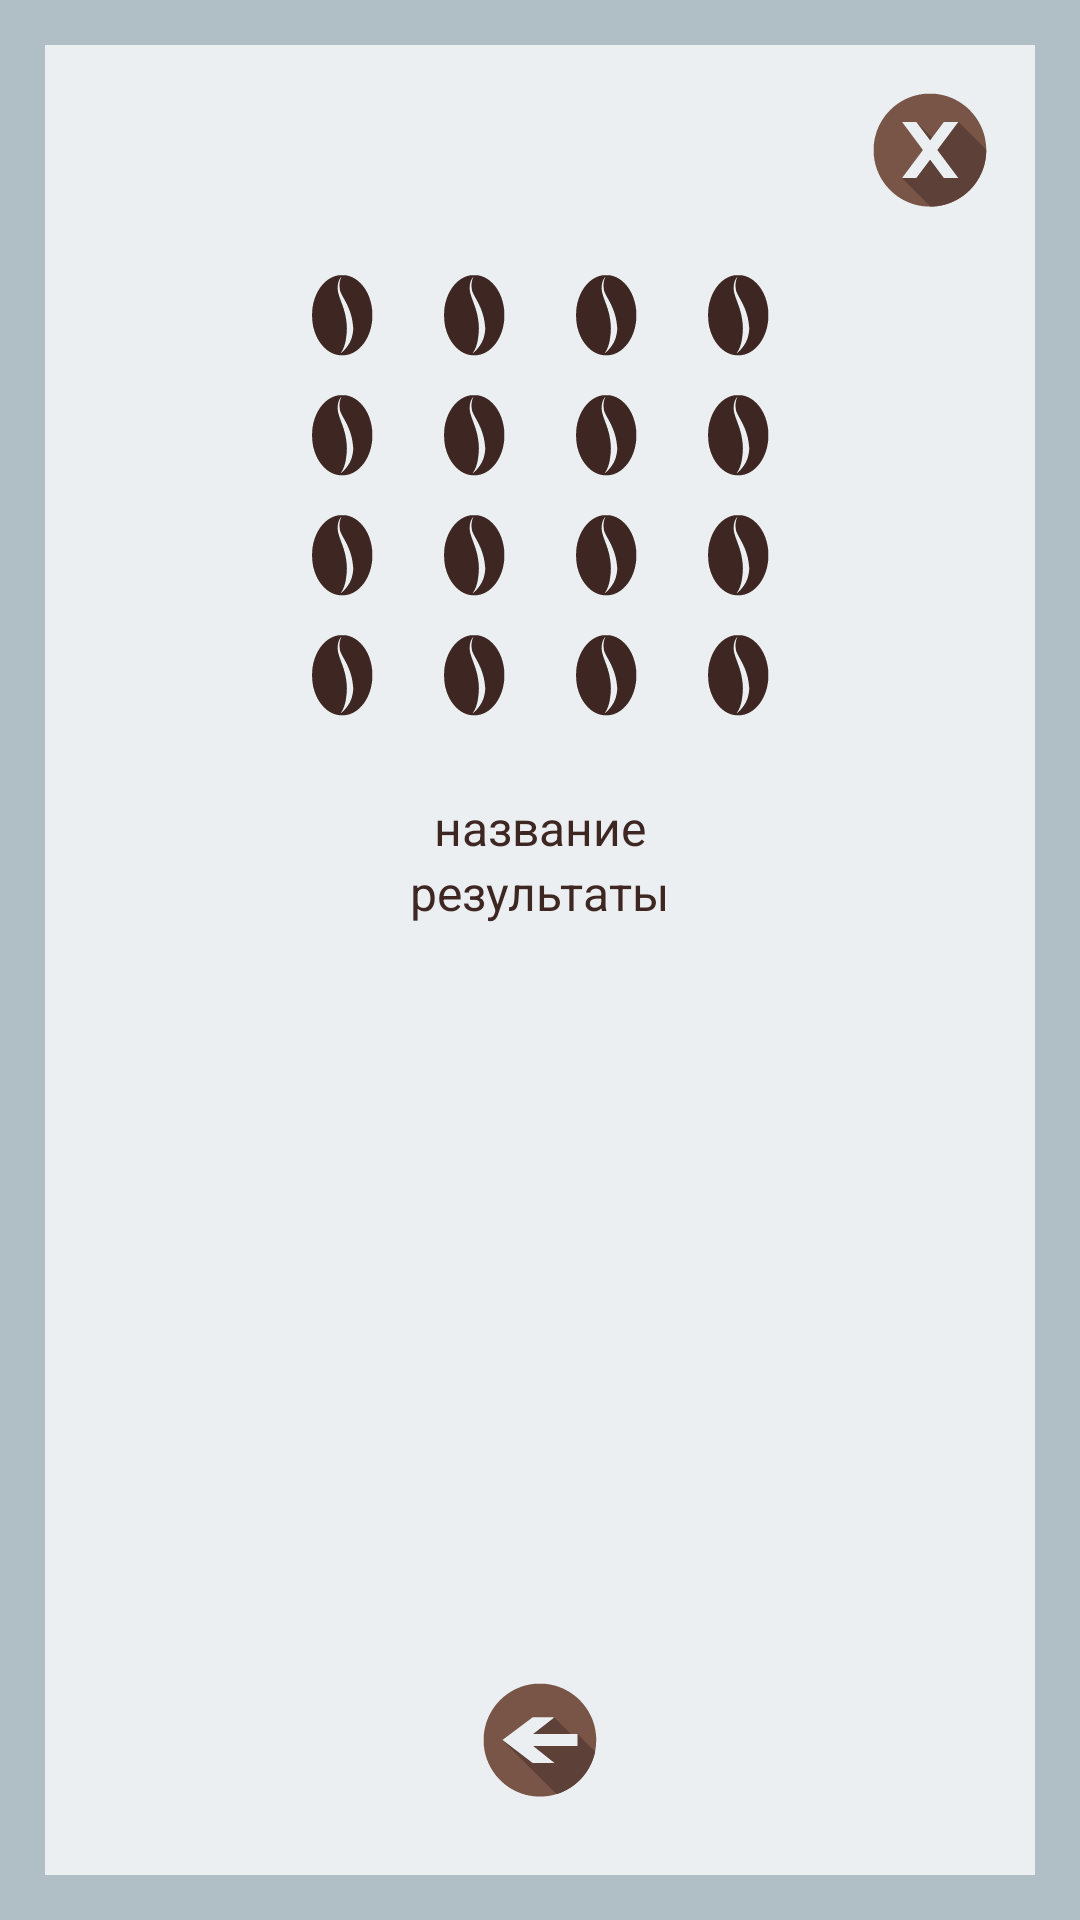

Reconstruct the res/layout file that produces this screen, plus the resources it refers to.
<!-- AndroidManifest.xml: application theme AppTheme -->
<!-- res/layout/activity_coffee_result.xml -->
<?xml version="1.0" encoding="utf-8"?>
<LinearLayout xmlns:android="http://schemas.android.com/apk/res/android"
xmlns:tools="http://schemas.android.com/tools"
style="@style/linearLayoutMainStyle"
tools:context="lili.tesla.foxdivination.presentation.screen.africa.coffee.result.view.CoffeeResultActivity">

<RelativeLayout
    style="@style/ScrollViewStyle">

    <ImageButton
        android:id="@+id/button_coffee_result_close"
        style="@style/buttonCloseStyle"
        android:layout_margin="10dp"/>

    <LinearLayout
        android:id="@+id/ll_coffee_result"
        style="@style/LinearLayoutResultStyle"
        android:layout_below="@id/button_coffee_result_close">

        <LinearLayout style="@style/LinLayImageButtonsCoffeeStyle">

            <ImageView
                android:id="@+id/image_coffee_result_1"
                style="@style/imageButtonCoffeeStyle"
                android:background="@drawable/coffee_front"/>

            <ImageView
                android:id="@+id/image_coffee_result_2"
                style="@style/imageButtonCoffeeStyle"
                android:background="@drawable/coffee_front"/>

            <ImageView
                android:id="@+id/image_coffee_result_3"
                style="@style/imageButtonCoffeeStyle"
                android:background="@drawable/coffee_front"/>

            <ImageView
                android:id="@+id/image_coffee_result_4"
                style="@style/imageButtonCoffeeStyle"
                android:background="@drawable/coffee_front"/>
        </LinearLayout>

        <LinearLayout style="@style/LinLayImageButtonsCoffeeStyle">

            <ImageView
                android:id="@+id/image_coffee_result_5"
                style="@style/imageButtonCoffeeStyle"
                android:background="@drawable/coffee_front"/>

            <ImageView
                android:id="@+id/image_coffee_result_6"
                style="@style/imageButtonCoffeeStyle"
                android:background="@drawable/coffee_front"/>

            <ImageView
                android:id="@+id/image_coffee_result_7"
                style="@style/imageButtonCoffeeStyle"
                android:background="@drawable/coffee_front"/>

            <ImageView
                android:id="@+id/image_coffee_result_8"
                style="@style/imageButtonCoffeeStyle"
                android:background="@drawable/coffee_front"/>
        </LinearLayout>

        <LinearLayout style="@style/LinLayImageButtonsCoffeeStyle">

            <ImageView
                android:id="@+id/image_coffee_result_9"
                style="@style/imageButtonCoffeeStyle"
                android:background="@drawable/coffee_front"/>

            <ImageView
                android:id="@+id/image_coffee_result_10"
                style="@style/imageButtonCoffeeStyle"
                android:background="@drawable/coffee_front"/>

            <ImageView
                android:id="@+id/image_coffee_result_11"
                style="@style/imageButtonCoffeeStyle"
                android:background="@drawable/coffee_front"/>

            <ImageView
                android:id="@+id/image_coffee_result_12"
                style="@style/imageButtonCoffeeStyle"
                android:background="@drawable/coffee_front"/>
        </LinearLayout>

        <LinearLayout style="@style/LinLayImageButtonsCoffeeStyle"
            android:layout_marginBottom="20dp">

            <ImageView
                android:id="@+id/image_coffee_result_13"
                style="@style/imageButtonCoffeeStyle"
                android:background="@drawable/coffee_front"/>

            <ImageView
                android:id="@+id/image_coffee_result_14"
                style="@style/imageButtonCoffeeStyle"
                android:background="@drawable/coffee_front"/>

            <ImageView
                android:id="@+id/image_coffee_result_15"
                style="@style/imageButtonCoffeeStyle"
                android:background="@drawable/coffee_front"/>

            <ImageView
                android:id="@+id/image_coffee_result_16"
                style="@style/imageButtonCoffeeStyle"
                android:background="@drawable/coffee_front"/>
        </LinearLayout>


        <TextView
            android:id="@+id/textview_coffee_result_caption"
            android:text="название"
            style="@style/MainCaptionStyle"/>

        <TextView
            android:id="@+id/textview_coffee_result_description"
            android:text="результаты"
            style="@style/MainDescriptionStyle"/>

    </LinearLayout>

    <ImageButton
        android:id="@+id/button_coffee_result_back"
        style="@style/buttonBackStyle" />


</RelativeLayout>

</LinearLayout>
<!-- resources referenced by this layout -->
<resources>
  <!-- drawable coffee_front: vector/xml drawable (drawable, 29989 chars, omitted) -->
  <style name="LinLayImageButtonsCoffeeStyle">
          <item name="android:layout_width">match_parent</item>
          <item name="android:layout_height">40dp</item>
          <item name="android:layout_marginLeft">20dp</item>
          <item name="android:layout_marginRight">20dp</item>
          <item name="android:orientation">horizontal</item>
          <item name="android:gravity">center</item>
      </style>
  <style name="LinearLayoutResultStyle">
          <item name="android:layout_width">match_parent</item>
          <item name="android:layout_height">match_parent</item>
          <item name="android:orientation">vertical</item>
          <item name="android:gravity">center_horizontal</item>
      </style>
  <style name="MainCaptionStyle">
          <item name="android:layout_width">wrap_content</item>
          <item name="android:layout_height">wrap_content</item>
          <item name="android:textSize">16sp</item>
          <item name="android:textColor">@color/brown_dark</item>
          <item name="android:layout_gravity">center</item>
          <item name="android:layout_marginLeft">20dp</item>
          <item name="android:layout_marginRight">20dp</item>
          <item name="android:textAlignment">center</item>
      </style>
  <style name="MainDescriptionStyle">
          <item name="android:layout_width">wrap_content</item>
          <item name="android:layout_height">wrap_content</item>
          <item name="android:textSize">16sp</item>
          <item name="android:layout_marginLeft">20dp</item>
          <item name="android:layout_marginRight">20dp</item>
          <item name="android:textColor">@color/brown_dark</item>
          <item name="android:gravity">center_horizontal</item>
          <item name="android:layout_marginBottom">20dp</item>
      </style>
  <style name="ScrollViewStyle">
          <item name="android:layout_width">match_parent</item>
          <item name="android:layout_height">match_parent</item>
          <item name="android:background">@color/background_gray_blue</item>
      </style>
  <style name="buttonBackStyle">
          <item name="android:layout_width">50dp</item>
          <item name="android:layout_height">50dp</item>
          <item name="android:layout_gravity">center</item>
          <item name="android:background">@drawable/button_back</item>
          <item name="android:layout_marginBottom">20dp</item>
          <item name="android:layout_alignParentBottom">true</item>
          <item name="android:layout_centerHorizontal">true</item>
      </style>
  <style name="buttonCloseStyle">
          <item name="android:layout_width">50dp</item>
          <item name="android:layout_height">50dp</item>
          <item name="android:layout_gravity">center</item>
          <item name="android:background">@drawable/button_close</item>
          <item name="android:layout_alignParentTop">true</item>
          <item name="android:layout_alignParentRight">true</item>
      </style>
  <style name="imageButtonCoffeeStyle">
          <item name="android:layout_width">40dp</item>
          <item name="android:layout_height">40dp</item>
          <item name="android:layout_margin">2dp</item>
      </style>
  <style name="linearLayoutMainStyle">
          <item name="android:layout_width">match_parent</item>
          <item name="android:layout_height">match_parent</item>
          <item name="android:padding">15dp</item>
          <item name="android:background">@color/background_gray_blue_dark</item>
      </style>
  <style name="AppTheme" parent="Theme.AppCompat.DayNight.NoActionBar">
          <item name="colorPrimaryDark">@color/brown_dark</item>
      </style>
  <color name="brown_dark">#3e2723</color>
  <color name="background_gray_blue">#eceff1</color>
  <!-- drawable button_back: vector/xml drawable (drawable, 80772 chars, omitted) -->
  <!-- drawable button_close: vector/xml drawable (drawable, 91078 chars, omitted) -->
  <color name="background_gray_blue_dark">#b0bec5</color>
</resources>
